Run: headless pygame with SDL's dummy video driver; simulated clock (each Clock.tick advances the game by its frame time, no real sleeping); random seed 0; keys injected as events and as key.get_pressed() state; no mouse input.
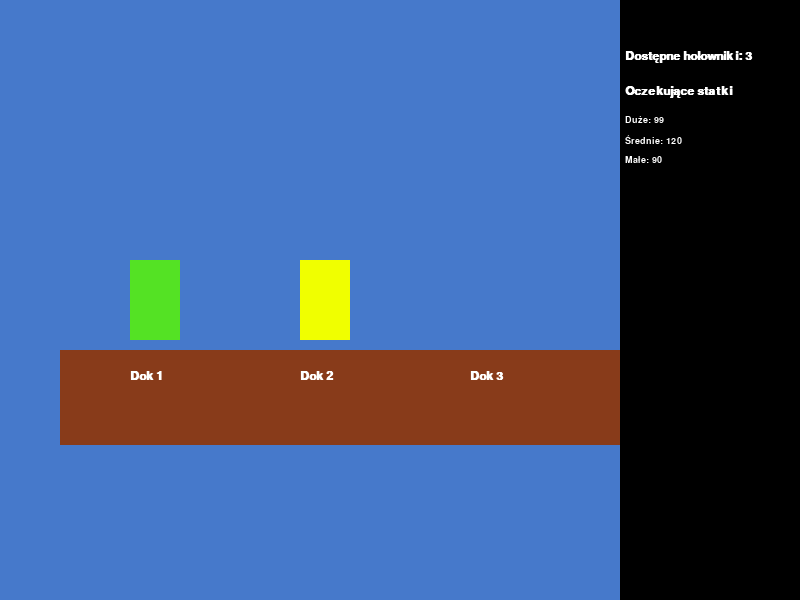
Frame 1 of 4 · flips 1–60 · no input
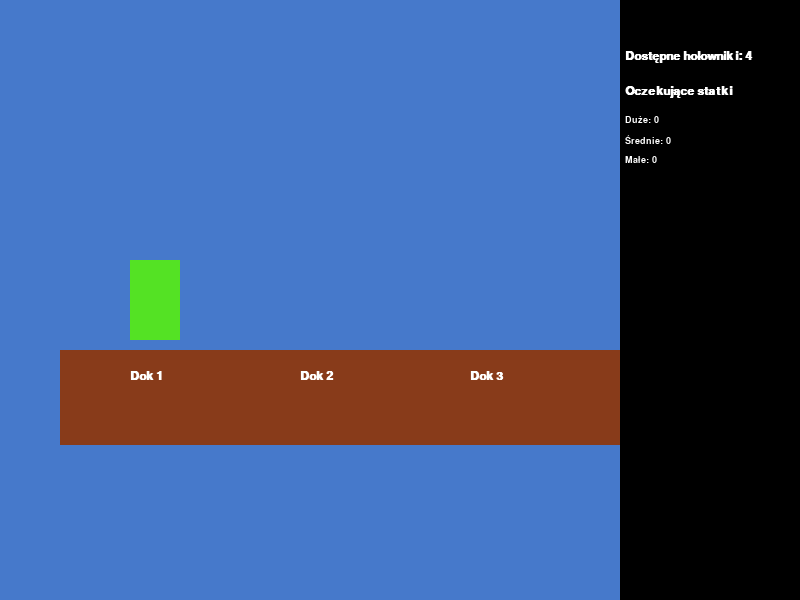
Frame 2 of 4 · flips 61–180 · tapped SPACE, RETURN · held RIGHT (→), D
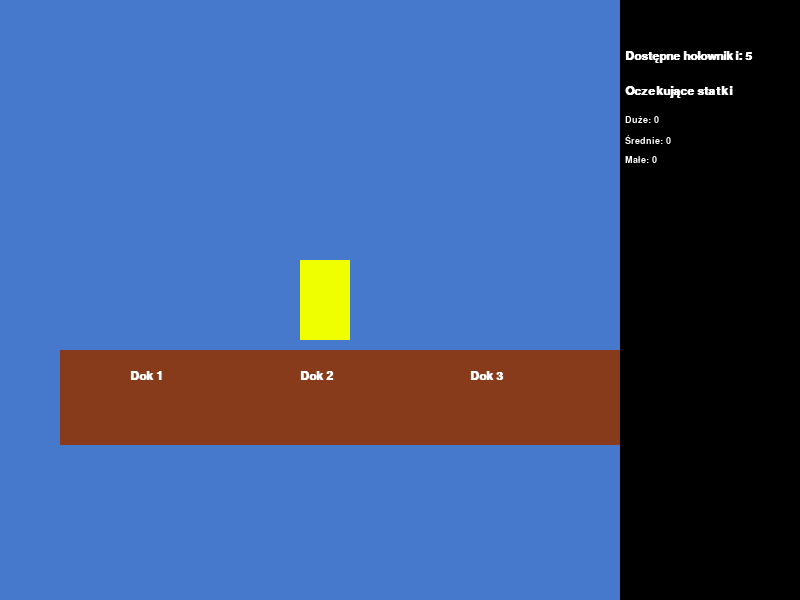
Frame 3 of 4 · flips 181–300 · held DOWN (↓), S
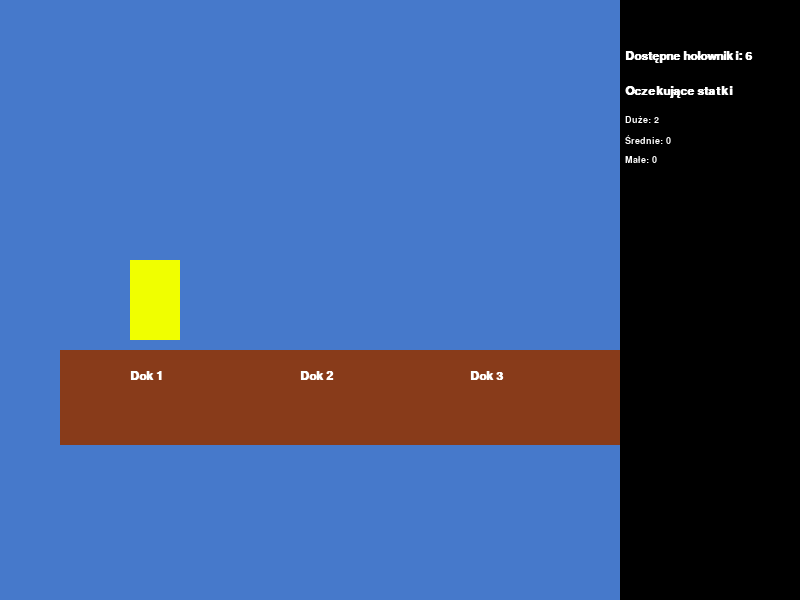
Frame 4 of 4 · flips 301–420 · held LEFT (←), A, UP (↑), W

The pygame program that drew these frames:

import pygame
import random
import threading
import time

pygame.init()

szerokosc, wysokosc = 800, 600
miejsca_w_doku = 3
holowniki = 7
oczekujace_statki = {'male': 0, 'srednie': 0, 'duze': 0}

bialy = (255, 255, 255)
niebieski = (70, 121, 203)
czarny = (0, 0, 0)
brazowy = (136, 59, 26)
zielony = (84, 226, 36)
zolty = (240, 255, 0)
czerwony = (255, 0, 0)

ekran = pygame.display.set_mode((szerokosc, wysokosc))
pygame.display.set_caption("Symulacja Portu")

class MalyStatek:
    def __init__(self, rozmiar=1):
        self.rozmiar = rozmiar
        self.potrzebne_holowniki = self.rozmiar
        self.miejsce = None

class SredniStatek:
    def __init__(self, rozmiar=2):
        self.rozmiar = rozmiar
        self.potrzebne_holowniki = self.rozmiar
        self.miejsce = None

class DuzyStatek:
    def __init__(self, rozmiar=3):
        self.rozmiar = rozmiar
        self.potrzebne_holowniki = self.rozmiar
        self.miejsce = None

class Holownik:
    def __init__(self, ilosc=holowniki):
        self.ilosc = ilosc

class Dok:
    def __init__(self):
        self.miejsca = [None] * miejsca_w_doku
        self.dostepne_holowniki = holowniki
        self.blokada = threading.Lock()

    def znajdz_wolne_miejsce(self):
        for i, statek in enumerate(self.miejsca):
            if statek is None:
                return i
        return None

def wjazd_do_portu(dok):
    while True:
        time.sleep(random.randint(1, 2))
        rozmiar_statku = random.choice([1, 2, 3])
        with dok.blokada:
            wolne_miejsce = dok.znajdz_wolne_miejsce()
            if wolne_miejsce is not None and dok.dostepne_holowniki >= rozmiar_statku:
                if rozmiar_statku == 1:
                    statek = MalyStatek()
                elif rozmiar_statku == 2:
                    statek = SredniStatek()
                elif rozmiar_statku == 3:
                    statek = DuzyStatek()
                dok.miejsca[wolne_miejsce] = statek
                dok.dostepne_holowniki -= rozmiar_statku
                threading.Thread(target=obsluga_statku, args=(statek, dok, wolne_miejsce)).start()
            else:
                if rozmiar_statku == 1:
                    oczekujace_statki['male'] += 1
                elif rozmiar_statku == 2:
                    oczekujace_statki['srednie'] += 1
                elif rozmiar_statku == 3:
                    oczekujace_statki['duze'] += 1

def obsluga_statku(statek, dok, miejsce):
    czas_w_doku = random.randint(3, 5)
    time.sleep(czas_w_doku)
    with dok.blokada:
        dok.miejsca[miejsce] = None
        dok.dostepne_holowniki += statek.potrzebne_holowniki
        if statek.rozmiar == 1 and oczekujace_statki['male']>0:
            oczekujace_statki['male'] -= 1
        elif statek.rozmiar == 2 and oczekujace_statki['srednie']>0:
            oczekujace_statki['srednie'] -= 1
        elif statek.rozmiar == 3 and oczekujace_statki['duze']>0:
            oczekujace_statki['duze'] -= 1

def rysuj_statek(x, y, rozmiar_statku):
    if rozmiar_statku == 1:
        kolor_statku = zielony
    elif rozmiar_statku == 2:
        kolor_statku = zolty
    elif rozmiar_statku == 3:
        kolor_statku = czerwony

    pygame.draw.rect(ekran, kolor_statku, [x, y, 50, 80])

def rysuj_dok(dok):
    for i, statek in enumerate(dok.miejsca):
        if statek is not None:
            rysuj_statek(130 + i * 170, 260, statek.rozmiar)

def rysuj_prostokat(x, y, szerokosc, wysokosc, kolor):
    pygame.draw.rect(ekran, kolor, [x, y, szerokosc, wysokosc])

def rysuj_tekst(tekst, czcionka, rozmiar, kolor, x, y, pogrubienie=False):
    czcionka_obiekt = pygame.font.SysFont(czcionka, rozmiar, pogrubienie)
    powierzchnia_tekstu = czcionka_obiekt.render(tekst, True, kolor)
    ekran.blit(powierzchnia_tekstu, (x, y))


port = Dok()

threading.Thread(target=wjazd_do_portu, args=(port,)).start()

rozmiar_czcionki1 = 14
rozmiar_czcionki2 = 18
kolor_czcionki = czarny
czcionka = "Arial"

dzialanie = True
while dzialanie:
    for zdarzenie in pygame.event.get():
        if zdarzenie.type == pygame.QUIT:
            dzialanie = False

    ekran.fill(niebieski)
    rysuj_prostokat(60, 350, 580, 95, brazowy)
    rysuj_prostokat(szerokosc - 180, 0, 180, wysokosc, czarny)
    rysuj_tekst(f"Dostępne holowniki: {port.dostepne_holowniki}", czcionka, rozmiar_czcionki2, bialy, szerokosc - 175, 50,pogrubienie=True)
    rysuj_tekst("Oczekujące statki", czcionka, rozmiar_czcionki2, bialy, szerokosc - 175, 85, pogrubienie=True)
    rysuj_tekst(f"Duże: {oczekujace_statki['duze']}", czcionka, rozmiar_czcionki1, bialy, szerokosc - 175, 115, pogrubienie=False)
    rysuj_tekst(f"Średnie: {oczekujace_statki['srednie']}", czcionka, rozmiar_czcionki1, bialy, szerokosc - 175, 135, pogrubienie=False)
    rysuj_tekst(f"Małe: {oczekujace_statki['male']}", czcionka, rozmiar_czcionki1, bialy, szerokosc - 175, 155, pogrubienie=False)
    rysuj_tekst("Dok 1", czcionka, rozmiar_czcionki2, bialy, 130, 370, pogrubienie=True)
    rysuj_tekst("Dok 2", czcionka, rozmiar_czcionki2, bialy, 300, 370, pogrubienie=True)
    rysuj_tekst("Dok 3", czcionka, rozmiar_czcionki2, bialy, 470, 370, pogrubienie=True)

    rysuj_dok(port)
    pygame.display.flip()

pygame.quit()
